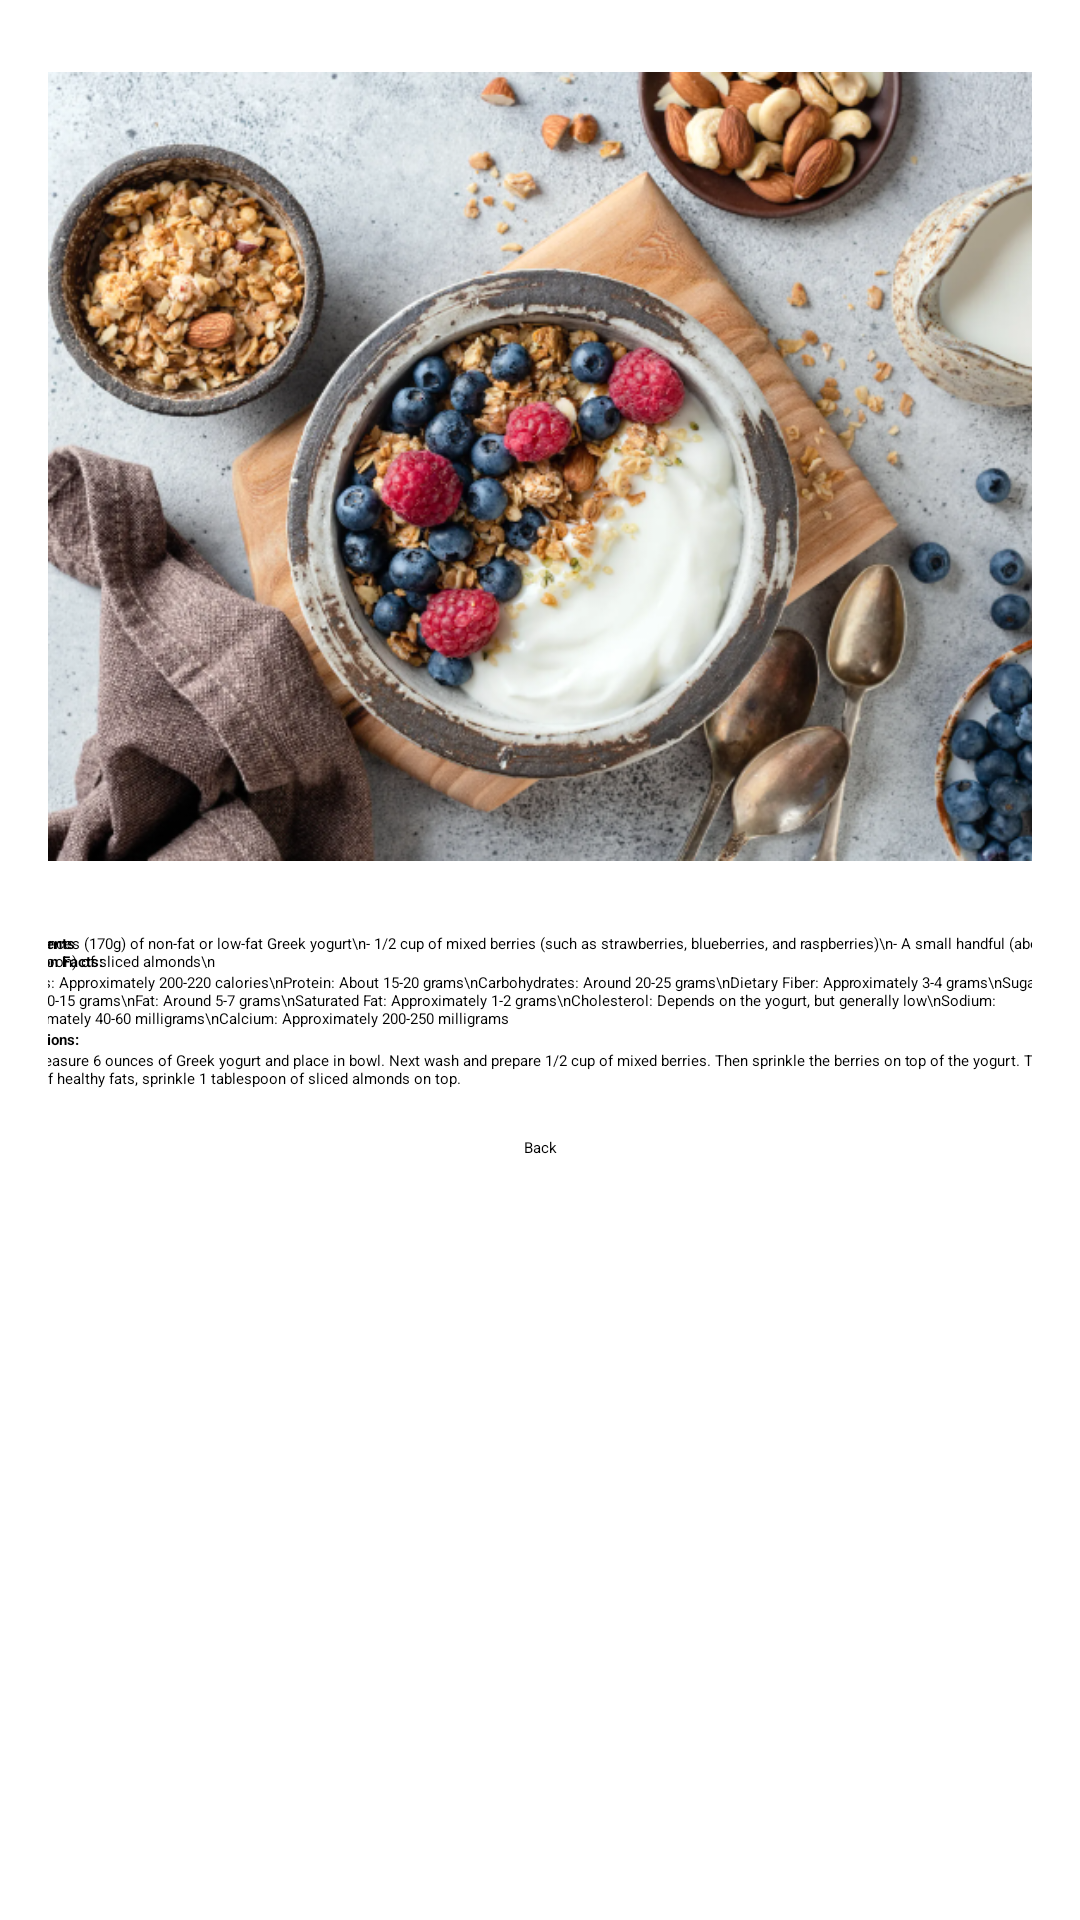

Produce the Android XML layout that renders to this screen, including the resource entries it uses.
<!-- AndroidManifest.xml: application theme Theme.FitGuide -->
<!-- res/layout/activity_greek_yogurt.xml -->
<?xml version="1.0" encoding="utf-8"?>
<androidx.core.widget.NestedScrollView xmlns:android="http://schemas.android.com/apk/res/android"
    xmlns:app="http://schemas.android.com/apk/res-auto"
    xmlns:tools="http://schemas.android.com/tools"
    android:layout_width="match_parent"
    android:layout_height="match_parent">


    <androidx.constraintlayout.widget.ConstraintLayout
        android:layout_width="match_parent"
        android:layout_height="match_parent"
        android:padding="16dp">


        <TextView
            android:id="@+id/textview_second"
            android:layout_width="364dp"
            android:layout_height="wrap_content"
            android:layout_marginTop="16dp"
            android:text="Ingredients"
            android:textStyle="bold"
            app:layout_constraintBottom_toBottomOf="parent"
            app:layout_constraintEnd_toEndOf="parent"
            app:layout_constraintHorizontal_bias="0.468"
            app:layout_constraintStart_toStartOf="parent"
            app:layout_constraintTop_toBottomOf="@+id/imageView"
            app:layout_constraintVertical_bias="0.0" />



        <TextView
            android:id="@+id/textview_third"
            android:layout_width="364dp"
            android:layout_height="wrap_content"
            android:layout_marginTop="16dp"
            android:text="\n- 6 ounces (170g) of non-fat or low-fat Greek yogurt\n- 1/2 cup of mixed berries (such as strawberries, blueberries, and raspberries)\n- A small handful (about 1 tablespoon) of sliced almonds\n"
            app:layout_constraintBottom_toTopOf="@+id/textview_fifth"
            app:layout_constraintEnd_toEndOf="parent"
            app:layout_constraintHorizontal_bias="0.489"
            app:layout_constraintStart_toStartOf="parent"
            app:layout_constraintTop_toBottomOf="@+id/imageView"
            app:layout_constraintVertical_bias="1.0" />

        <TextView
            android:id="@+id/textview_fourth"
            android:layout_width="364dp"
            android:layout_height="wrap_content"
            android:text="Nutrition Facts:"
            android:textStyle="bold"
            app:layout_constraintBottom_toTopOf="@+id/textview_fifth"
            app:layout_constraintEnd_toEndOf="parent"
            app:layout_constraintHorizontal_bias="0.468"
            app:layout_constraintStart_toStartOf="parent"
            app:layout_constraintVertical_bias="0.0" />

        <TextView
            android:id="@+id/textview_fifth"
            android:layout_width="364dp"
            android:layout_height="wrap_content"
            android:text="Calories: Approximately 200-220 calories\nProtein: About 15-20 grams\nCarbohydrates: Around 20-25 grams\nDietary Fiber: Approximately 3-4 grams\nSugars: About 10-15 grams\nFat: Around 5-7 grams\nSaturated Fat: Approximately 1-2 grams\nCholesterol: Depends on the yogurt, but generally low\nSodium: Approximately 40-60 milligrams\nCalcium: Approximately 200-250 milligrams"
            app:layout_constraintEnd_toEndOf="parent"
            app:layout_constraintStart_toStartOf="parent"
            app:layout_constraintTop_toBottomOf="@+id/textview_fourth" />

        <TextView
            android:id="@+id/textview_sixth"
            android:layout_width="364dp"
            android:layout_height="wrap_content"
            android:text="Instructions:"
            app:layout_constraintEnd_toEndOf="parent"
            app:layout_constraintStart_toStartOf="parent"
            app:layout_constraintTop_toBottomOf="@+id/textview_fifth"
            android:textStyle="bold"
            />

        <TextView
            android:id="@+id/textview_seventh"
            android:layout_width="364dp"
            android:layout_height="wrap_content"
            android:text="First measure 6 ounces of Greek yogurt and place in bowl. Next wash and prepare 1/2 cup of mixed berries. Then sprinkle the berries on top of the yogurt. To add a touch of healthy fats, sprinkle 1 tablespoon of sliced almonds on top."
            app:layout_constraintBottom_toBottomOf="parent"
            app:layout_constraintEnd_toEndOf="parent"
            app:layout_constraintHorizontal_bias="0.489"
            app:layout_constraintStart_toStartOf="parent"
            app:layout_constraintTop_toBottomOf="@+id/textview_sixth"
            app:layout_constraintVertical_bias="0.0" />

        <Button
            android:id="@+id/back_button"
            android:layout_width="wrap_content"
            android:layout_height="wrap_content"
            android:text="Back"
            app:layout_constraintTop_toBottomOf="@+id/textview_seventh"
            app:layout_constraintStart_toStartOf="parent"
            app:layout_constraintEnd_toEndOf="parent"
            app:layout_constraintBottom_toBottomOf="parent"
            android:layout_marginTop="16dp" />

        <ImageView
            android:id="@+id/imageView"
            android:layout_width="365dp"
            android:layout_height="279dp"
            android:src="@drawable/greek_yogurt"
            tools:layout_editor_absoluteX="2dp"
            tools:layout_editor_absoluteY="146dp" />

        
        app:srcCompat="@drawable/greek_yogurt"
        android:contentDescription="Image" />



    </androidx.constraintlayout.widget.ConstraintLayout>
</androidx.core.widget.NestedScrollView>
<!-- resources referenced by this layout -->
<resources>
  <!-- drawable greek_yogurt: png bitmap (drawable, 664188 bytes) -->
  <style name="Theme.FitGuide" parent="Base.Theme.FitGuide">
          
          <item name="android:navigationBarColor">@android:color/transparent</item>
          <item name="android:statusBarColor">@android:color/transparent</item>
          <item name="android:windowLightStatusBar">?attr/isLightTheme</item>
      </style>
</resources>
